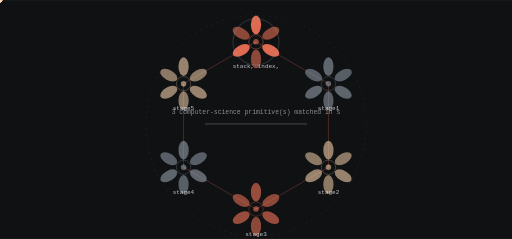
t = 0.00 s
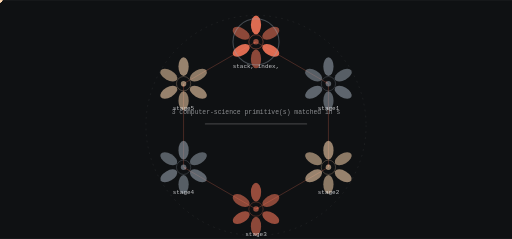
t = 1.63 s
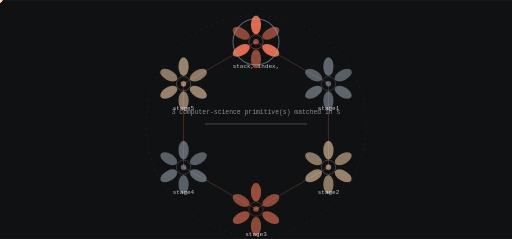
t = 3.25 s
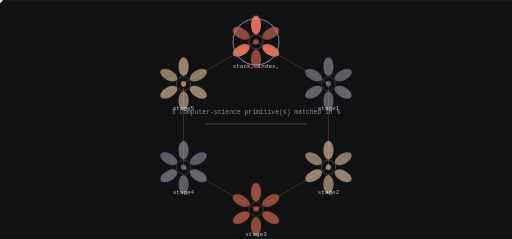
t = 4.88 s
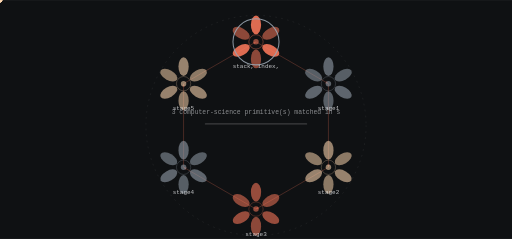
t = 6.50 s
t = 8.13 s: frame unchanged from t = 4.88 s, image omitted

The animated SVG that drew these frames (rendered in a browser with its animation timeline set to each time). Animation: 13 SMIL elements (animate=1,animateTransform=12); frames cover the first 8.12 s, repeats indefinitely.

<svg xmlns="http://www.w3.org/2000/svg" viewBox="0 0 1200 560" width="1200" height="560" role="img" aria-label="spaceedu state machine">
<title>spaceedu state machine</title>
<rect width="1200" height="560" fill="#0f1113"/>
<defs><linearGradient id="gs" x1="0" y1="0" x2="1" y2="1"><stop offset="0%" stop-color="#ff7a5c"/><stop offset="100%" stop-color="#9aa5b1"/></linearGradient></defs><circle cx="600.00" cy="294.00" r="258.00" fill="none" stroke="rgba(241,243,245,0.140)" stroke-width="1.00" opacity="1.00" stroke-dasharray="4 10"/><line x1="600.00" y1="98.00" x2="769.74" y2="196.00" stroke="rgba(255,122,92,0.500)" stroke-width="2.00" opacity="0.55"/><polygon points="769.74,196.00 765.75,189.31 761.95,195.89" fill="rgba(255,122,92,0.500)" opacity="0.55"/><g opacity="0.9"><circle cx="0.00" cy="0.00" r="5.50" fill="#ffd8b1" opacity="1.00"/><animateTransform attributeName="transform" type="translate" values="600.00,98.00 769.74,196.00" dur="6.5s" begin="0.0s" repeatCount="indefinite" /><animateTransform attributeName="transform" type="translate" values="769.74,196.00 600.00,98.00" dur="6.5s" begin="3.25s" repeatCount="indefinite" /></g><line x1="769.74" y1="196.00" x2="769.74" y2="392.00" stroke="rgba(255,122,92,0.500)" stroke-width="2.00" opacity="0.55"/><polygon points="769.74,392.00 773.54,385.20 765.94,385.20" fill="rgba(255,122,92,0.500)" opacity="0.55"/><g opacity="0.9"><circle cx="0.00" cy="0.00" r="5.50" fill="#ffd8b1" opacity="1.00"/><animateTransform attributeName="transform" type="translate" values="769.74,196.00 769.74,392.00" dur="6.5s" begin="1.0833333333333333s" repeatCount="indefinite" /><animateTransform attributeName="transform" type="translate" values="769.74,392.00 769.74,196.00" dur="6.5s" begin="4.333333333333333s" repeatCount="indefinite" /></g><line x1="769.74" y1="392.00" x2="600.00" y2="490.00" stroke="rgba(255,122,92,0.500)" stroke-width="2.00" opacity="0.55"/><polygon points="600.00,490.00 607.79,489.89 603.99,483.31" fill="rgba(255,122,92,0.500)" opacity="0.55"/><g opacity="0.9"><circle cx="0.00" cy="0.00" r="5.50" fill="#ffd8b1" opacity="1.00"/><animateTransform attributeName="transform" type="translate" values="769.74,392.00 600.00,490.00" dur="6.5s" begin="2.1666666666666665s" repeatCount="indefinite" /><animateTransform attributeName="transform" type="translate" values="600.00,490.00 769.74,392.00" dur="6.5s" begin="5.416666666666666s" repeatCount="indefinite" /></g><line x1="600.00" y1="490.00" x2="430.26" y2="392.00" stroke="rgba(255,122,92,0.500)" stroke-width="2.00" opacity="0.55"/><polygon points="430.26,392.00 434.25,398.69 438.05,392.11" fill="rgba(255,122,92,0.500)" opacity="0.55"/><g opacity="0.9"><circle cx="0.00" cy="0.00" r="5.50" fill="#ffd8b1" opacity="1.00"/><animateTransform attributeName="transform" type="translate" values="600.00,490.00 430.26,392.00" dur="6.5s" begin="3.25s" repeatCount="indefinite" /><animateTransform attributeName="transform" type="translate" values="430.26,392.00 600.00,490.00" dur="6.5s" begin="6.5s" repeatCount="indefinite" /></g><line x1="430.26" y1="392.00" x2="430.26" y2="196.00" stroke="rgba(255,122,92,0.500)" stroke-width="2.00" opacity="0.55"/><polygon points="430.26,196.00 426.46,202.80 434.06,202.80" fill="rgba(255,122,92,0.500)" opacity="0.55"/><g opacity="0.9"><circle cx="0.00" cy="0.00" r="5.50" fill="#ffd8b1" opacity="1.00"/><animateTransform attributeName="transform" type="translate" values="430.26,392.00 430.26,196.00" dur="6.5s" begin="4.333333333333333s" repeatCount="indefinite" /><animateTransform attributeName="transform" type="translate" values="430.26,196.00 430.26,392.00" dur="6.5s" begin="7.583333333333333s" repeatCount="indefinite" /></g><line x1="430.26" y1="196.00" x2="600.00" y2="98.00" stroke="rgba(255,122,92,0.500)" stroke-width="2.00" opacity="0.55"/><polygon points="600.00,98.00 592.21,98.11 596.01,104.69" fill="rgba(255,122,92,0.500)" opacity="0.55"/><g opacity="0.9"><circle cx="0.00" cy="0.00" r="5.50" fill="#ffd8b1" opacity="1.00"/><animateTransform attributeName="transform" type="translate" values="430.26,196.00 600.00,98.00" dur="6.5s" begin="5.416666666666666s" repeatCount="indefinite" /><animateTransform attributeName="transform" type="translate" values="600.00,98.00 430.26,196.00" dur="6.5s" begin="8.666666666666666s" repeatCount="indefinite" /></g><ellipse cx="600.00" cy="58.00" rx="12.00" ry="22.00" fill="rgba(255,122,92,0.900)" opacity="0.95" transform="rotate(0.0 600.00 58.00)"/><ellipse cx="634.64" cy="78.00" rx="12.00" ry="22.00" fill="rgba(255,122,92,0.550)" opacity="0.95" transform="rotate(60.0 634.64 78.00)"/><ellipse cx="634.64" cy="118.00" rx="12.00" ry="22.00" fill="rgba(255,122,92,0.900)" opacity="0.95" transform="rotate(120.0 634.64 118.00)"/><ellipse cx="600.00" cy="138.00" rx="12.00" ry="22.00" fill="rgba(255,122,92,0.550)" opacity="0.95" transform="rotate(180.0 600.00 138.00)"/><ellipse cx="565.36" cy="118.00" rx="12.00" ry="22.00" fill="rgba(255,122,92,0.900)" opacity="0.95" transform="rotate(240.0 565.36 118.00)"/><ellipse cx="565.36" cy="78.00" rx="12.00" ry="22.00" fill="rgba(255,122,92,0.550)" opacity="0.95" transform="rotate(300.0 565.36 78.00)"/><circle cx="600.00" cy="98.00" r="16.80" fill="none" stroke="rgba(255,122,92,0.900)" stroke-width="1.40" opacity="0.66"/><circle cx="600.00" cy="98.00" r="6.40" fill="rgba(255,122,92,0.550)" opacity="1.00"/><text x="600" y="160" font-family="ui-monospace,Menlo,monospace" font-size="14" fill="rgba(241,243,245,0.800)" text-anchor="middle">stack, index, </text><g><circle cx="600.00" cy="98.00" r="54.00" fill="none" stroke="#9aa5b1" stroke-width="2.40" opacity="0.90"/><animate attributeName="opacity" values="0.25;1.0;0.25" dur="13.0s" begin="0.0s" repeatCount="indefinite" /></g><ellipse cx="769.74" cy="156.00" rx="12.00" ry="22.00" fill="rgba(154,165,177,0.600)" opacity="0.95" transform="rotate(0.0 769.74 156.00)"/><ellipse cx="804.38" cy="176.00" rx="12.00" ry="22.00" fill="rgba(154,165,177,0.550)" opacity="0.95" transform="rotate(60.0 804.38 176.00)"/><ellipse cx="804.38" cy="216.00" rx="12.00" ry="22.00" fill="rgba(154,165,177,0.600)" opacity="0.95" transform="rotate(120.0 804.38 216.00)"/><ellipse cx="769.74" cy="236.00" rx="12.00" ry="22.00" fill="rgba(154,165,177,0.550)" opacity="0.95" transform="rotate(180.0 769.74 236.00)"/><ellipse cx="735.10" cy="216.00" rx="12.00" ry="22.00" fill="rgba(154,165,177,0.600)" opacity="0.95" transform="rotate(240.0 735.10 216.00)"/><ellipse cx="735.10" cy="176.00" rx="12.00" ry="22.00" fill="rgba(154,165,177,0.550)" opacity="0.95" transform="rotate(300.0 735.10 176.00)"/><circle cx="769.74" cy="196.00" r="16.80" fill="none" stroke="rgba(154,165,177,0.600)" stroke-width="1.40" opacity="0.66"/><circle cx="769.74" cy="196.00" r="6.40" fill="rgba(154,165,177,0.550)" opacity="1.00"/><text x="770" y="258" font-family="ui-monospace,Menlo,monospace" font-size="14" fill="rgba(241,243,245,0.800)" text-anchor="middle">stage1</text><ellipse cx="769.74" cy="352.00" rx="12.00" ry="22.00" fill="rgba(255,216,177,0.600)" opacity="0.95" transform="rotate(0.0 769.74 352.00)"/><ellipse cx="804.38" cy="372.00" rx="12.00" ry="22.00" fill="rgba(255,216,177,0.550)" opacity="0.95" transform="rotate(60.0 804.38 372.00)"/><ellipse cx="804.38" cy="412.00" rx="12.00" ry="22.00" fill="rgba(255,216,177,0.600)" opacity="0.95" transform="rotate(120.0 804.38 412.00)"/><ellipse cx="769.74" cy="432.00" rx="12.00" ry="22.00" fill="rgba(255,216,177,0.550)" opacity="0.95" transform="rotate(180.0 769.74 432.00)"/><ellipse cx="735.10" cy="412.00" rx="12.00" ry="22.00" fill="rgba(255,216,177,0.600)" opacity="0.95" transform="rotate(240.0 735.10 412.00)"/><ellipse cx="735.10" cy="372.00" rx="12.00" ry="22.00" fill="rgba(255,216,177,0.550)" opacity="0.95" transform="rotate(300.0 735.10 372.00)"/><circle cx="769.74" cy="392.00" r="16.80" fill="none" stroke="rgba(255,216,177,0.600)" stroke-width="1.40" opacity="0.66"/><circle cx="769.74" cy="392.00" r="6.40" fill="rgba(255,216,177,0.550)" opacity="1.00"/><text x="770" y="454" font-family="ui-monospace,Menlo,monospace" font-size="14" fill="rgba(241,243,245,0.800)" text-anchor="middle">stage2</text><ellipse cx="600.00" cy="450.00" rx="12.00" ry="22.00" fill="rgba(255,122,92,0.600)" opacity="0.95" transform="rotate(0.0 600.00 450.00)"/><ellipse cx="634.64" cy="470.00" rx="12.00" ry="22.00" fill="rgba(255,122,92,0.550)" opacity="0.95" transform="rotate(60.0 634.64 470.00)"/><ellipse cx="634.64" cy="510.00" rx="12.00" ry="22.00" fill="rgba(255,122,92,0.600)" opacity="0.95" transform="rotate(120.0 634.64 510.00)"/><ellipse cx="600.00" cy="530.00" rx="12.00" ry="22.00" fill="rgba(255,122,92,0.550)" opacity="0.95" transform="rotate(180.0 600.00 530.00)"/><ellipse cx="565.36" cy="510.00" rx="12.00" ry="22.00" fill="rgba(255,122,92,0.600)" opacity="0.95" transform="rotate(240.0 565.36 510.00)"/><ellipse cx="565.36" cy="470.00" rx="12.00" ry="22.00" fill="rgba(255,122,92,0.550)" opacity="0.95" transform="rotate(300.0 565.36 470.00)"/><circle cx="600.00" cy="490.00" r="16.80" fill="none" stroke="rgba(255,122,92,0.600)" stroke-width="1.40" opacity="0.66"/><circle cx="600.00" cy="490.00" r="6.40" fill="rgba(255,122,92,0.550)" opacity="1.00"/><text x="600" y="552" font-family="ui-monospace,Menlo,monospace" font-size="14" fill="rgba(241,243,245,0.800)" text-anchor="middle">stage3</text><ellipse cx="430.26" cy="352.00" rx="12.00" ry="22.00" fill="rgba(154,165,177,0.600)" opacity="0.95" transform="rotate(0.0 430.26 352.00)"/><ellipse cx="464.90" cy="372.00" rx="12.00" ry="22.00" fill="rgba(154,165,177,0.550)" opacity="0.95" transform="rotate(60.0 464.90 372.00)"/><ellipse cx="464.90" cy="412.00" rx="12.00" ry="22.00" fill="rgba(154,165,177,0.600)" opacity="0.95" transform="rotate(120.0 464.90 412.00)"/><ellipse cx="430.26" cy="432.00" rx="12.00" ry="22.00" fill="rgba(154,165,177,0.550)" opacity="0.95" transform="rotate(180.0 430.26 432.00)"/><ellipse cx="395.62" cy="412.00" rx="12.00" ry="22.00" fill="rgba(154,165,177,0.600)" opacity="0.95" transform="rotate(240.0 395.62 412.00)"/><ellipse cx="395.62" cy="372.00" rx="12.00" ry="22.00" fill="rgba(154,165,177,0.550)" opacity="0.95" transform="rotate(300.0 395.62 372.00)"/><circle cx="430.26" cy="392.00" r="16.80" fill="none" stroke="rgba(154,165,177,0.600)" stroke-width="1.40" opacity="0.66"/><circle cx="430.26" cy="392.00" r="6.40" fill="rgba(154,165,177,0.550)" opacity="1.00"/><text x="430" y="454" font-family="ui-monospace,Menlo,monospace" font-size="14" fill="rgba(241,243,245,0.800)" text-anchor="middle">stage4</text><ellipse cx="430.26" cy="156.00" rx="12.00" ry="22.00" fill="rgba(255,216,177,0.600)" opacity="0.95" transform="rotate(0.0 430.26 156.00)"/><ellipse cx="464.90" cy="176.00" rx="12.00" ry="22.00" fill="rgba(255,216,177,0.550)" opacity="0.95" transform="rotate(60.0 464.90 176.00)"/><ellipse cx="464.90" cy="216.00" rx="12.00" ry="22.00" fill="rgba(255,216,177,0.600)" opacity="0.95" transform="rotate(120.0 464.90 216.00)"/><ellipse cx="430.26" cy="236.00" rx="12.00" ry="22.00" fill="rgba(255,216,177,0.550)" opacity="0.95" transform="rotate(180.0 430.26 236.00)"/><ellipse cx="395.62" cy="216.00" rx="12.00" ry="22.00" fill="rgba(255,216,177,0.600)" opacity="0.95" transform="rotate(240.0 395.62 216.00)"/><ellipse cx="395.62" cy="176.00" rx="12.00" ry="22.00" fill="rgba(255,216,177,0.550)" opacity="0.95" transform="rotate(300.0 395.62 176.00)"/><circle cx="430.26" cy="196.00" r="16.80" fill="none" stroke="rgba(255,216,177,0.600)" stroke-width="1.40" opacity="0.66"/><circle cx="430.26" cy="196.00" r="6.40" fill="rgba(255,216,177,0.550)" opacity="1.00"/><text x="430" y="258" font-family="ui-monospace,Menlo,monospace" font-size="14" fill="rgba(241,243,245,0.800)" text-anchor="middle">stage5</text><rect x="480.00" y="289.00" width="240.00" height="3.00" rx="2.00" fill="rgba(241,243,245,0.200)" opacity="1.00"/><text x="600" y="268" font-family="ui-monospace,Menlo,monospace" font-size="15" fill="rgba(241,243,245,0.550)" text-anchor="middle">3 computer-science primitive(s) matched in s</text>
</svg>
